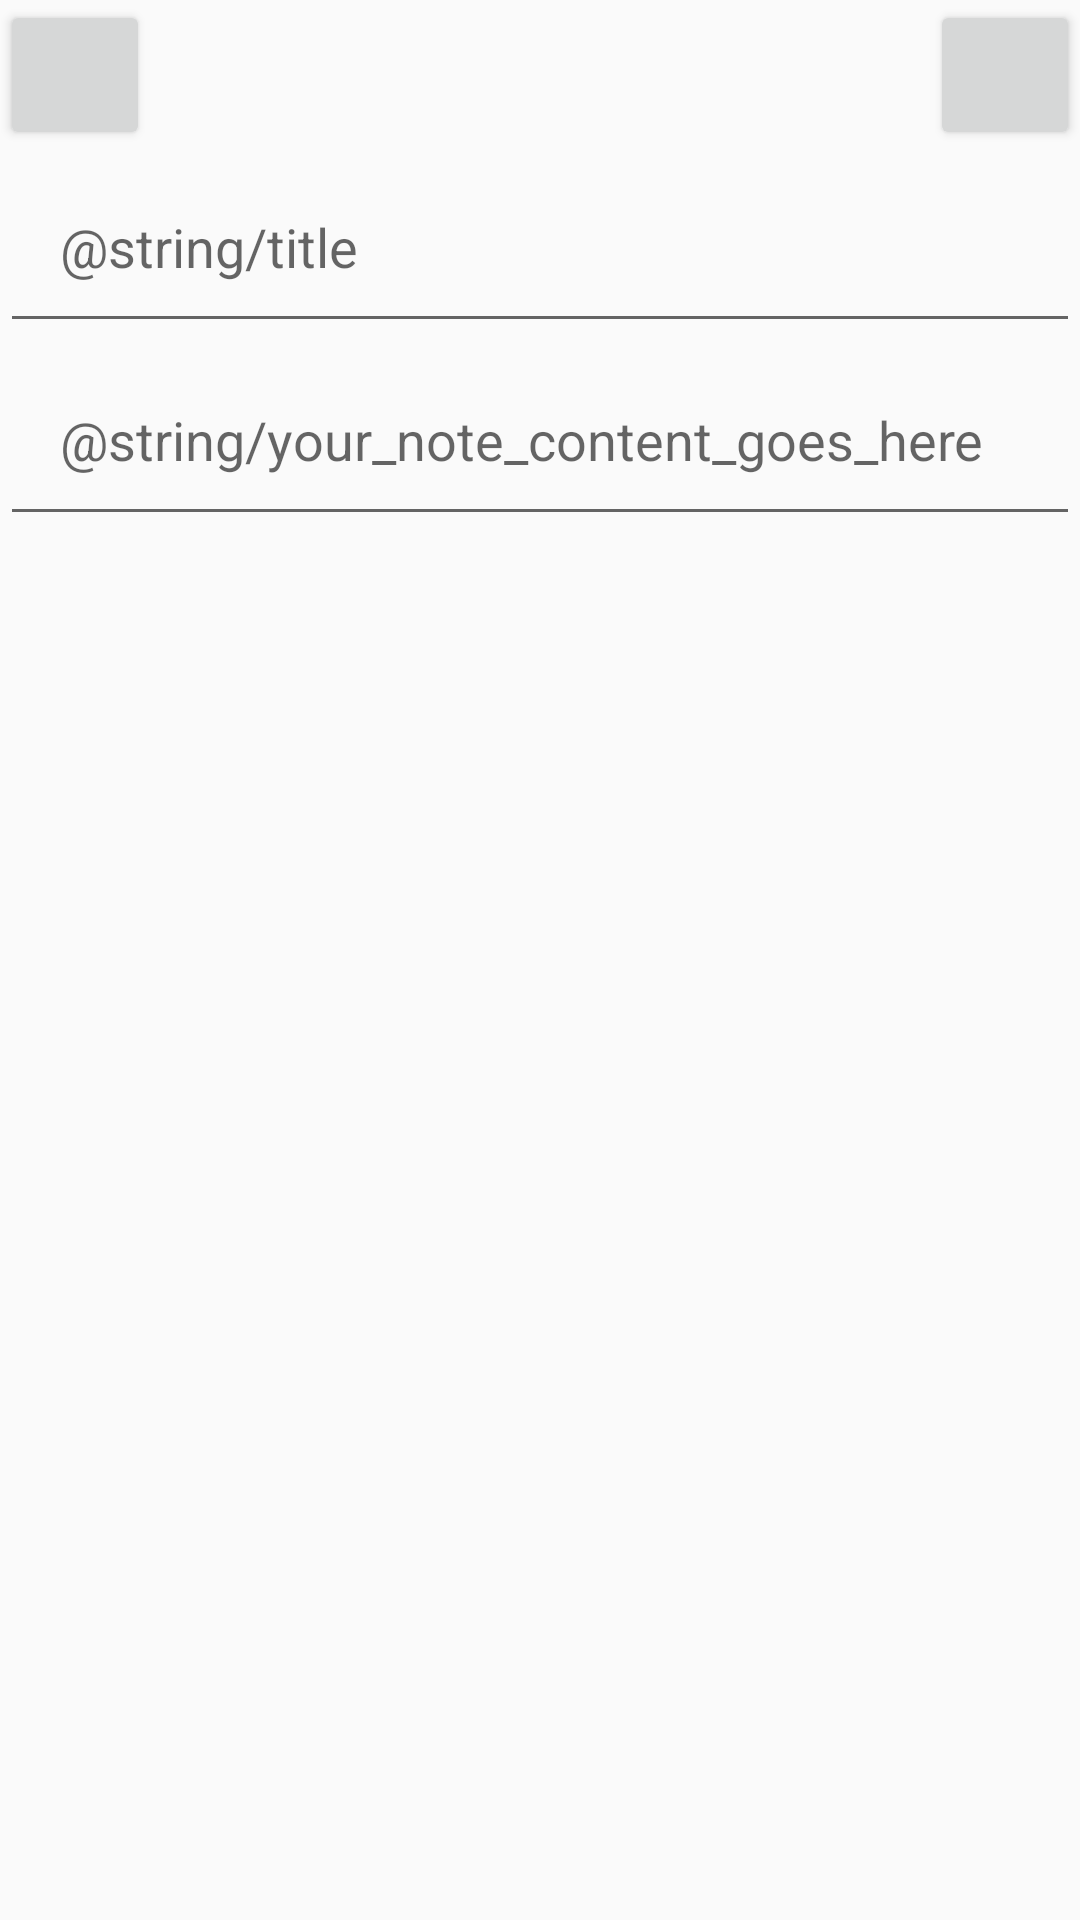

Produce the Android XML layout that renders to this screen, including the resource entries it uses.
<!-- AndroidManifest.xml: application theme AppTheme -->
<!-- res/layout/activity_note.xml -->
<?xml version="1.0" encoding="utf-8"?>
<ScrollView xmlns:android="http://schemas.android.com/apk/res/android"
              android:orientation="vertical"
              android:layout_width="match_parent"
              android:layout_height="match_parent"
              android:fillViewport="true">
    <LinearLayout
            android:layout_width="match_parent"
            android:layout_height="match_parent"
            android:orientation="vertical">

            <include layout="@layout/activity_header"/>

            <EditText
                android:id="@+id/note_title"
                android:layout_width="match_parent"
                android:layout_height="wrap_content"
                android:hint="@string/title"
                android:padding="@dimen/form_padding"/>

            <EditText
                android:id="@+id/note_content"
                android:layout_width="match_parent"
                android:layout_height="wrap_content"
                android:gravity="top"
                android:hint="@string/your_note_content_goes_here"
                android:padding="@dimen/form_padding"/>


    </LinearLayout>
</ScrollView>
<!-- res/layout/activity_header.xml (included above) -->
<?xml version="1.0" encoding="utf-8"?>
<RelativeLayout xmlns:android="http://schemas.android.com/apk/res/android"

              android:layout_width="match_parent"
              android:layout_height="@dimen/header_height">



    <Button
            android:id="@+id/sliding_menu"
            android:layout_width = "@dimen/header_height"
            android:layout_height = "match_parent"
            android:layout_alignParentStart="true" />

    <TextView
            android:layout_centerInParent="true"
            android:id="@+id/activity_title"
            android:layout_width="wrap_content"
            android:layout_height="wrap_content"/>
    <Button
            android:id="@+id/filter_menu"
            android:layout_width="@dimen/header_height"
            android:layout_height="match_parent"
            android:layout_alignParentEnd="true"/>

</RelativeLayout>
<!-- resources referenced by this layout -->
<resources>
  <dimen name="form_padding">20dp</dimen>
  <dimen name="header_height">50dp</dimen>
  <style name="AppTheme" parent="Theme.AppCompat.Light.NoActionBar">
          
          <item name="android:colorPrimary">@color/colorPrimary</item>
          <item name="android:colorPrimaryDark">@color/colorPrimaryDark</item>
          <item name="android:statusBarColor">@color/colorPrimary</item>
          <item name="colorAccent">@color/colorAccent</item>
          <item name="android:textColor">@android:color/black</item>
      </style>
  <color name="colorPrimary">#008577</color>
  <color name="colorPrimaryDark">#00574B</color>
  <!-- not gathered from this repository: default colours our renderer supplied (Android Studio template values) -->
  <color name="colorAccent">#FF03DAC5</color>
</resources>
